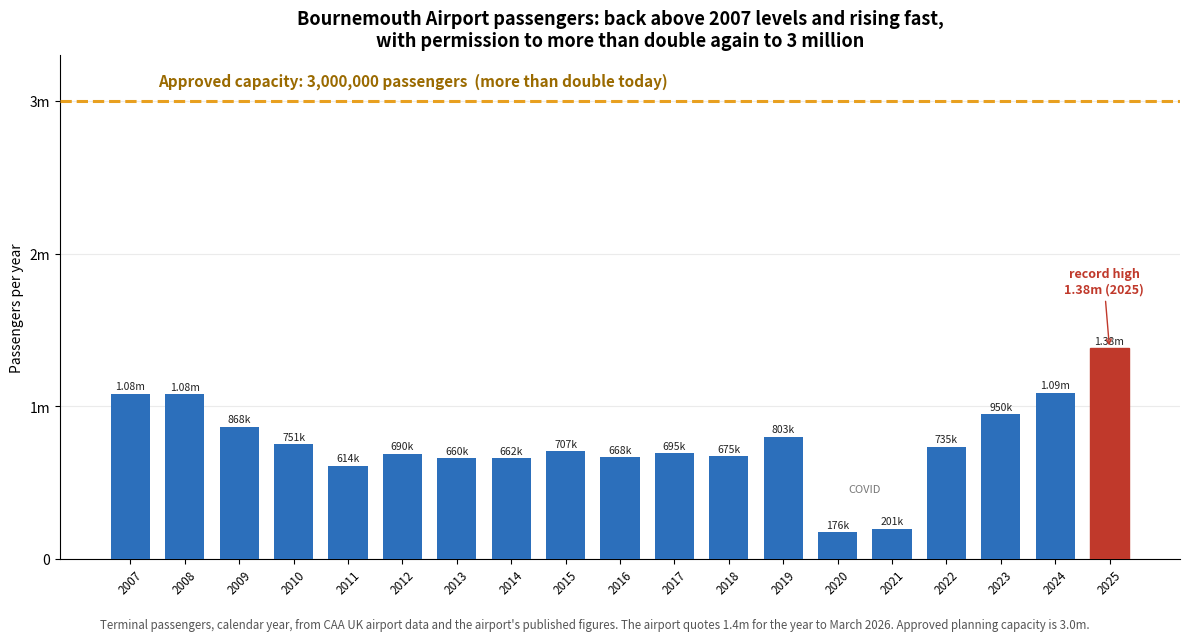

Write the Python code that produced this figure. (Note: this script raises an exception after producing the figure.)
#!/usr/bin/env python3
"""
Bournemouth Airport passenger history (2007-2025) against the approved 3.0m cap.
Passenger figures are the airport's published / CAA annual totals (calendar year),
via CAA UK airport data and the airport's statistics; the 3.0m ceiling is the
approved planning capacity.

    python passenger_history.py  ->  outputs/sweep/passenger_history.png
"""
from __future__ import annotations

import matplotlib

matplotlib.use("Agg")
import matplotlib.pyplot as plt

# Calendar-year terminal passengers, UK CAA airport statistics.
# Cross-checked: every figure matches the CAA-sourced series; 2007-2012 also
# corroborated by AirportWatch, and 2025 (1.38m) matches the airport's own
# "1.4m for the year to March 2026" (financial-year basis).
PAX = {
    2007: 1_083_379, 2008: 1_078_941, 2009: 868_445, 2010: 751_331,
    2011: 613_755, 2012: 689_913, 2013: 660_272, 2014: 661_584,
    2015: 706_776, 2016: 667_981, 2017: 694_660, 2018: 674_972,
    2019: 803_307, 2020: 175_907, 2021: 200_640, 2022: 734_530,
    2023: 950_206, 2024: 1_088_370, 2025: 1_380_454,
}
CAP = 3_000_000
INK, BLUE, RED, AMBER = "#222222", "#2c6fbb", "#c0392b", "#e8a020"


def build(out="outputs/sweep/passenger_history.png"):
    years = list(PAX); vals = [PAX[y] for y in years]
    fig, ax = plt.subplots(figsize=(12, 6.4))
    bars = ax.bar(years, vals, color=BLUE, width=0.72, zorder=3)
    bars[years.index(2025)].set_color(RED)   # highlight the latest record
    # approved cap
    ax.axhline(CAP, color=AMBER, lw=2.2, ls="--", zorder=4)
    ax.annotate("Approved capacity: 3,000,000 passengers  (more than double today)",
                (2007.5, CAP), xytext=(0, 8), textcoords="offset points",
                color="#9a6a00", fontsize=11, fontweight="bold", va="bottom")
    # value labels
    for y, v in PAX.items():
        ax.annotate(f"{v/1e6:.2f}m" if v >= 1e6 else f"{v/1e3:.0f}k",
                    (y, v), xytext=(0, 3), textcoords="offset points",
                    ha="center", fontsize=7.5, color=INK)
    ax.annotate("COVID", (2020.5, 200_000), xytext=(0, 26), textcoords="offset points",
                ha="center", fontsize=8, color="#777")
    ax.annotate("record high\n1.38m (2025)", (2025, 1_380_454), xytext=(-4, 40),
                textcoords="offset points", ha="center", fontsize=9, fontweight="bold",
                color=RED, arrowprops=dict(arrowstyle="->", color=RED))
    ax.set_ylim(0, 3_300_000)
    ax.set_yticks([0, 1e6, 2e6, 3e6])
    ax.set_yticklabels(["0", "1m", "2m", "3m"])
    ax.set_xticks(years); ax.set_xticklabels(years, rotation=45, fontsize=8.5)
    ax.set_ylabel("Passengers per year", fontsize=10)
    ax.set_title("Bournemouth Airport passengers: back above 2007 levels and rising fast,\n"
                 "with permission to more than double again to 3 million",
                 fontsize=13, fontweight="bold")
    ax.grid(axis="y", alpha=0.25, zorder=0)
    for s in ("top", "right"):
        ax.spines[s].set_visible(False)
    fig.text(0.5, 0.01,
             "Terminal passengers, calendar year, from CAA UK airport data and the airport's published figures. "
             "The airport quotes 1.4m for the year to March 2026. Approved planning capacity is 3.0m.",
             ha="center", fontsize=8.3, color="#555")
    fig.tight_layout(rect=[0, 0.035, 1, 1])
    fig.savefig(out, dpi=150, bbox_inches="tight")
    plt.close(fig)
    print("wrote", out)
    return out


if __name__ == "__main__":
    build()
